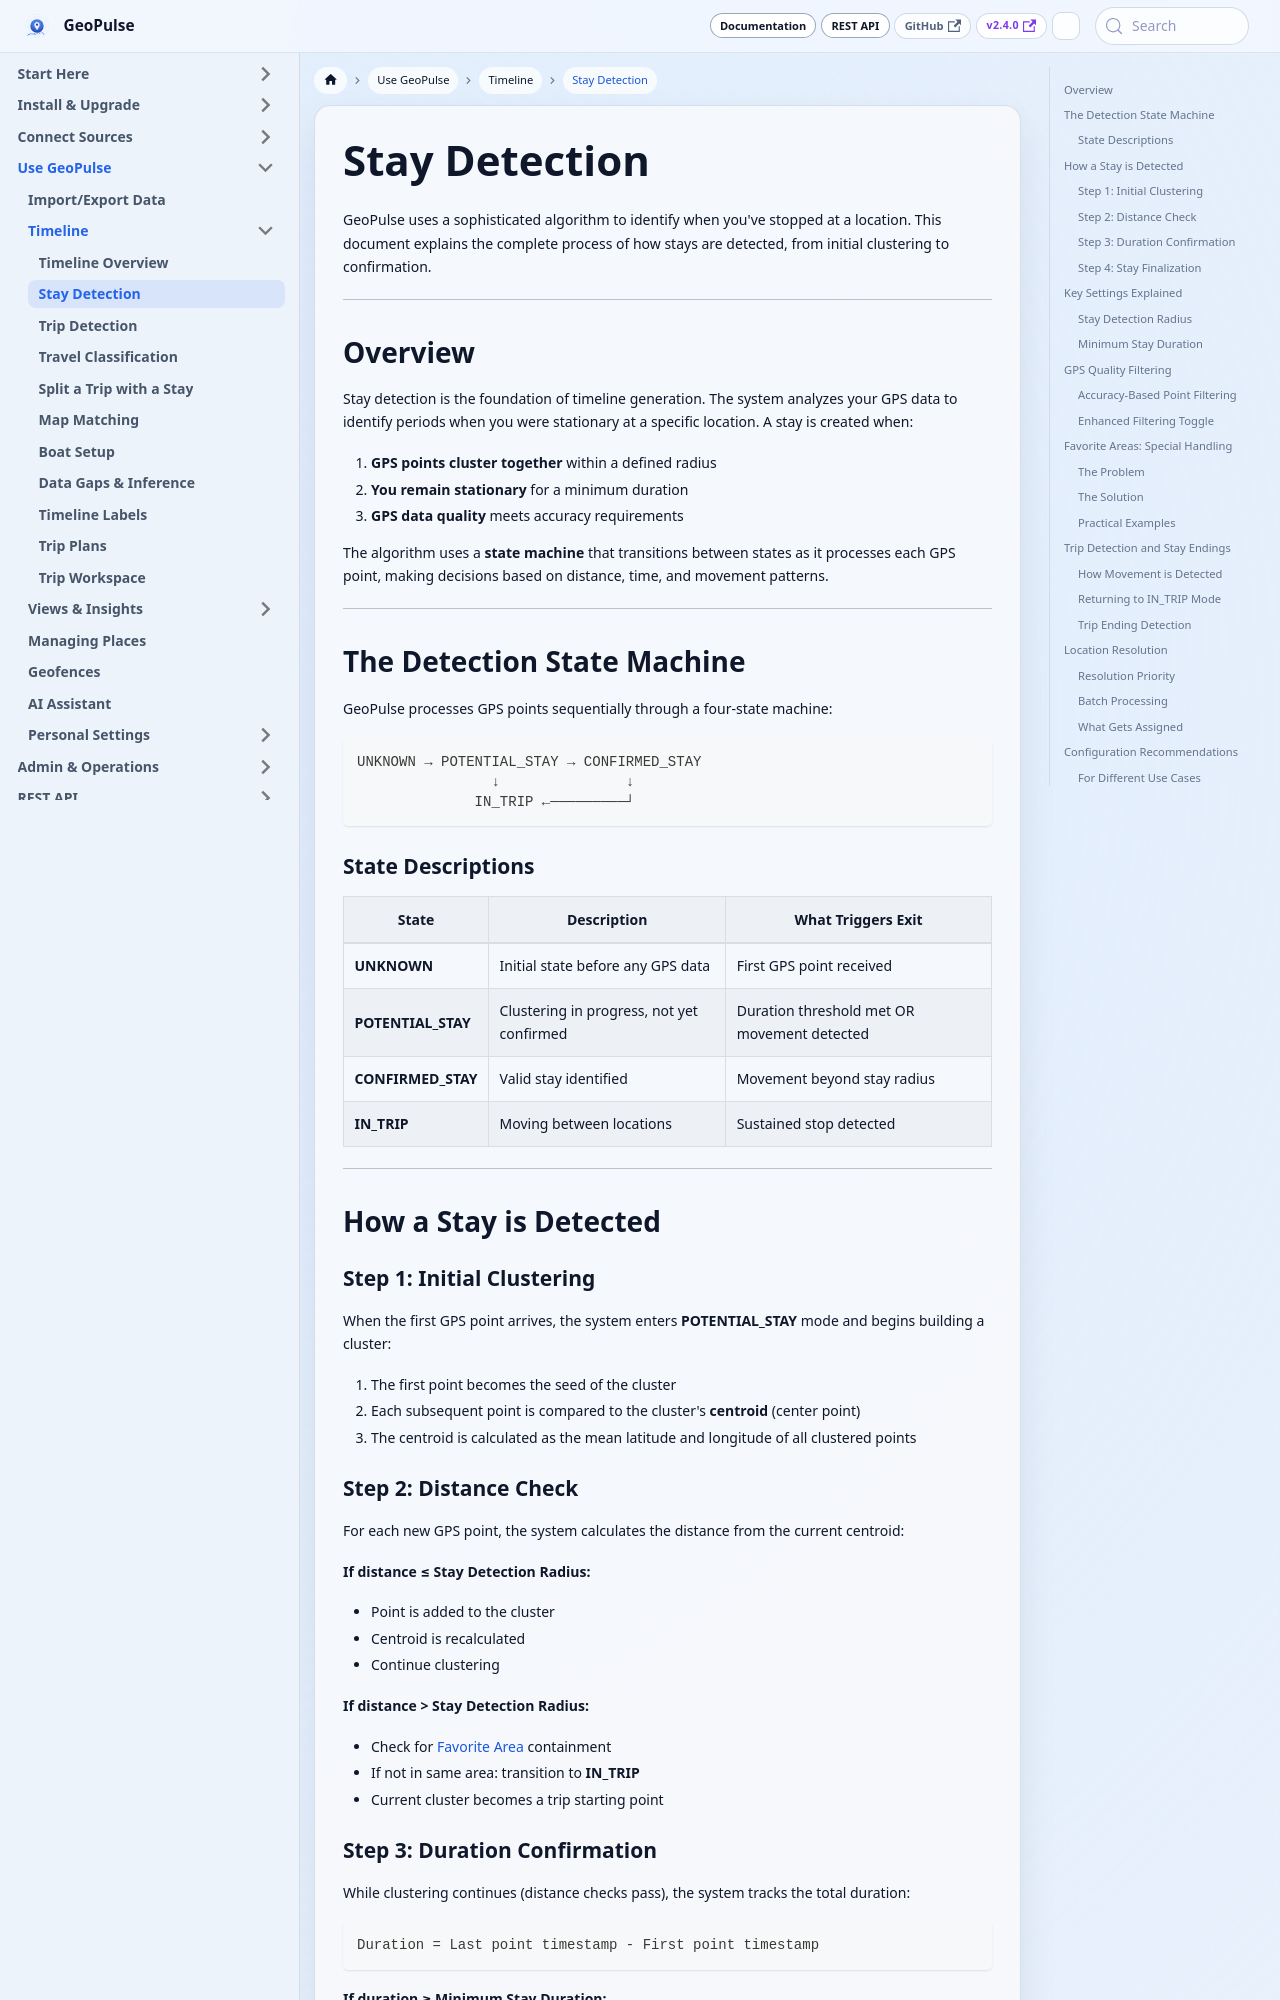

repository: tess1o/geopulse · page: docs/user-guide/timeline/stay_detection.html · generator: docusaurus

---
title: Stay Detection
description: How GeoPulse identifies when you've stayed at a location using GPS clustering and duration analysis.
---

# Stay Detection

GeoPulse uses a sophisticated algorithm to identify when you've stopped at a location. This document explains the complete process of how stays are detected, from initial clustering to confirmation.

---

## Overview

Stay detection is the foundation of timeline generation. The system analyzes your GPS data to identify periods when you were stationary at a specific location. A stay is created when:

1. **GPS points cluster together** within a defined radius
2. **You remain stationary** for a minimum duration
3. **GPS data quality** meets accuracy requirements

The algorithm uses a **state machine** that transitions between states as it processes each GPS point, making decisions based on distance, time, and movement patterns.

---

## The Detection State Machine

GeoPulse processes GPS points sequentially through a four-state machine:

```
UNKNOWN → POTENTIAL_STAY → CONFIRMED_STAY
                ↓               ↓
              IN_TRIP ←─────────┘
```

### State Descriptions

| State | Description | What Triggers Exit |
|-------|-------------|-------------------|
| **UNKNOWN** | Initial state before any GPS data | First GPS point received |
| **POTENTIAL_STAY** | Clustering in progress, not yet confirmed | Duration threshold met OR movement detected |
| **CONFIRMED_STAY** | Valid stay identified | Movement beyond stay radius |
| **IN_TRIP** | Moving between locations | Sustained stop detected |

---

## How a Stay is Detected

### Step 1: Initial Clustering

When the first GPS point arrives, the system enters **POTENTIAL_STAY** mode and begins building a cluster:

1. The first point becomes the seed of the cluster
2. Each subsequent point is compared to the cluster's **centroid** (center point)
3. The centroid is calculated as the mean latitude and longitude of all clustered points
